Run: headless pygame with SDL's dummy video driver; simulated clock (each Clock.tick advances the game by its frame time, no real sleeping); random seed 0; keys injected as events and as key.get_pressed() state; no mouse input.
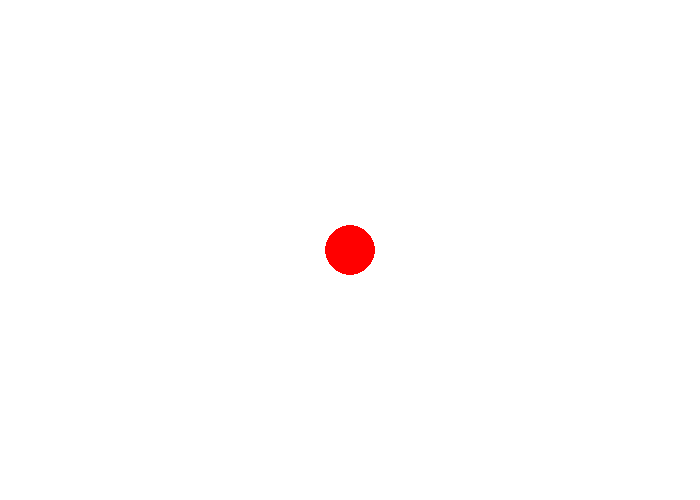
Frame 1 of 4 · flips 1–60 · no input
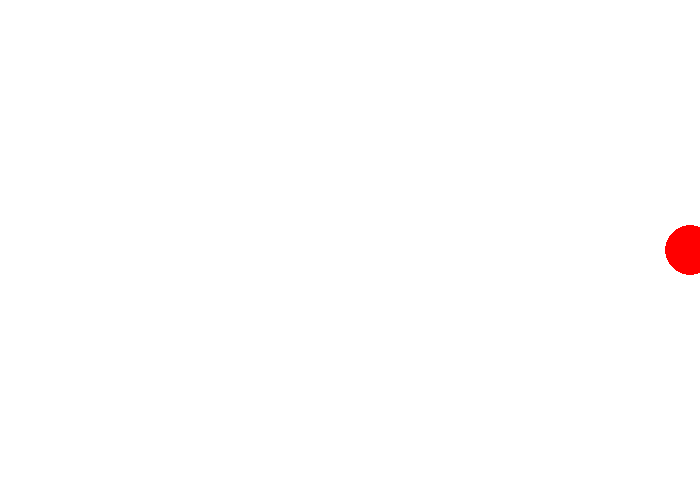
Frame 2 of 4 · flips 61–180 · tapped SPACE, RETURN · held RIGHT (→), D
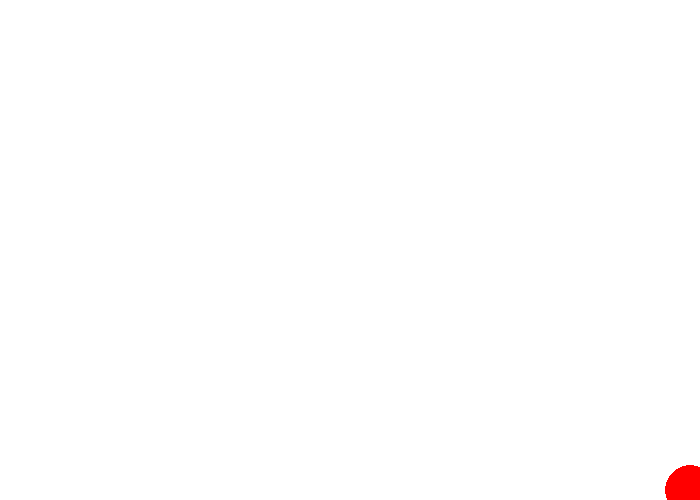
Frame 3 of 4 · flips 181–300 · held DOWN (↓), S
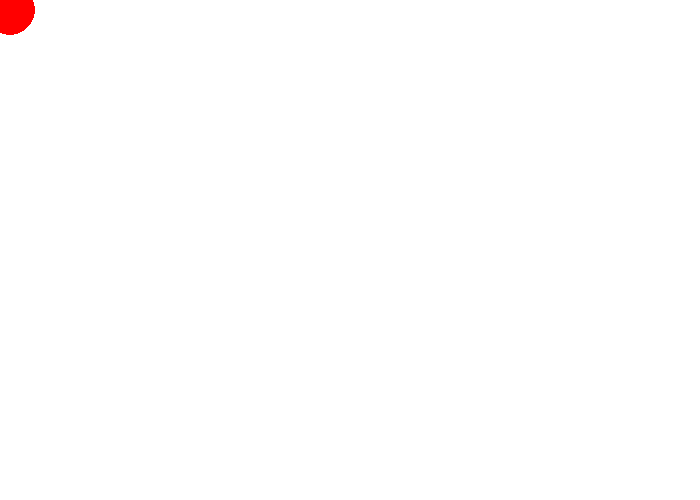
Frame 4 of 4 · flips 301–420 · held LEFT (←), A, UP (↑), W

The pygame program that drew these frames:

import pygame

pygame.init()

width, height = 700, 500
x = width // 2
y = height // 2
screen = pygame.display.set_mode((width, height))
clock = pygame.time.Clock()
running = True
radius = 25

while running:
    for event in pygame.event.get():
        if event.type == pygame.QUIT:
            running = False

    keys = pygame.key.get_pressed()

    if keys[pygame.K_UP] and y - radius > 0:
        y -= 20

    if keys[pygame.K_DOWN] and y + radius < height:
        y += 20

    if keys[pygame.K_RIGHT] and x + radius < width:
        x += 20

    if keys[pygame.K_LEFT] and  x - radius > 0:
        x -= 20

    screen.fill((255, 255, 255))
    pygame.draw.circle(screen, (255, 0, 0), (x, y), radius)
    pygame.display.flip()
    clock.tick(60)
